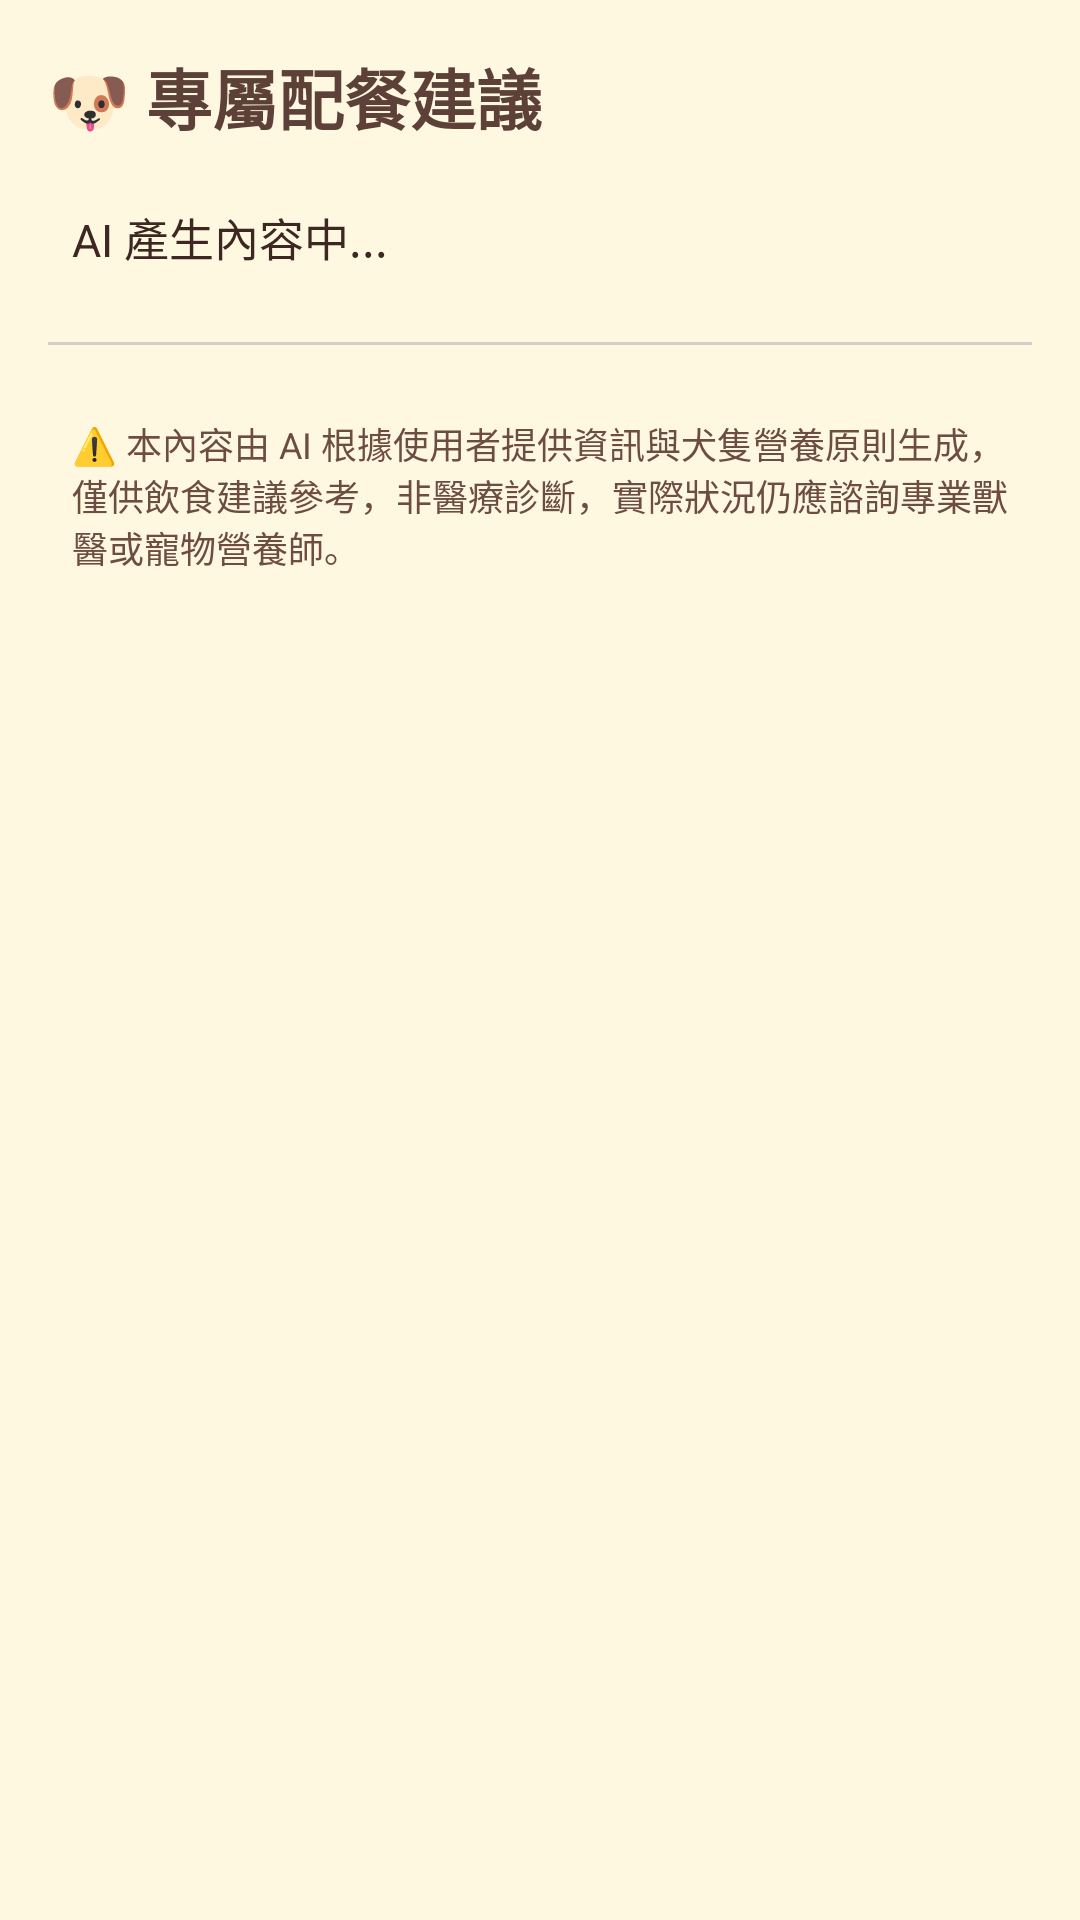

Layout XML and referenced resources for this Android screen:
<!-- AndroidManifest.xml: application theme Theme.PetNutritionistApp -->
<!-- res/layout/fragment_meal_result.xml -->
<?xml version="1.0" encoding="utf-8"?>
<ScrollView xmlns:android="http://schemas.android.com/apk/res/android"
    android:layout_width="match_parent"
    android:layout_height="match_parent"
    android:padding="16dp"
    android:background="#FFF8E1"
    android:fillViewport="true">

    <LinearLayout
        android:layout_width="match_parent"
        android:layout_height="wrap_content"
        android:orientation="vertical">

        
        <TextView
            android:layout_width="wrap_content"
            android:layout_height="wrap_content"
            android:layout_marginBottom="12dp"
            android:text="🐶 專屬配餐建議"
            android:textColor="#5D4037"
            android:textSize="22sp"
            android:textStyle="bold" />

        
        <TextView
            android:id="@+id/tvMealResult"
            android:layout_width="match_parent"
            android:layout_height="wrap_content"
            android:lineSpacingExtra="6dp"
            android:padding="8dp"
            android:text="AI 產生內容中..."
            android:textColor="#3E2723"
            android:textSize="15sp" />

        
        <View
            android:layout_width="match_parent"
            android:layout_height="1dp"
            android:layout_marginVertical="16dp"
            android:background="#D7CCC8" />

        
        <TextView
            android:layout_width="match_parent"
            android:layout_height="wrap_content"
            android:padding="8dp"
            android:text="⚠️ 本內容由 AI 根據使用者提供資訊與犬隻營養原則生成，僅供飲食建議參考，非醫療診斷，實際狀況仍應諮詢專業獸醫或寵物營養師。"
            android:textColor="#6D4C41"
            android:textSize="12sp" />

    </LinearLayout>
</ScrollView>
<!-- resources referenced by this layout -->
<resources>
  <style name="Theme.PetNutritionistApp" parent="Theme.Material3.DayNight.NoActionBar">
          <item name="android:statusBarColor">@android:color/transparent</item>
          <item name="android:windowLightStatusBar">true</item>
  
          
          <item name="colorPrimary">@color/md_theme_light_primary</item>
          <item name="colorOnPrimary">@color/md_theme_light_onPrimary</item>
          <item name="colorSecondary">@color/md_theme_light_secondary</item>
          <item name="colorSurface">@color/md_theme_light_surface</item>
          <item name="colorOnSurface">@color/md_theme_light_onSurface</item>
  
          
          <item name="textInputStyle">@style/Widget.M3.TextInputLayout</item>
      </style>
  <color name="md_theme_light_primary">#6D4C41</color>
  <color name="md_theme_light_onPrimary">#FFFFFF</color>
  <color name="md_theme_light_secondary">#C7B5A8</color>
  <color name="md_theme_light_surface">#FFF3E0</color>
  <color name="md_theme_light_onSurface">#3E2723</color>
  <style name="Widget.M3.TextInputLayout" parent="Widget.Material3.TextInputLayout.FilledBox">
          <item name="boxBackgroundMode">filled</item>
          <item name="boxCornerRadiusTopStart">12dp</item>
          <item name="boxCornerRadiusTopEnd">12dp</item>
          <item name="boxCornerRadiusBottomStart">12dp</item>
          <item name="boxCornerRadiusBottomEnd">12dp</item>
      </style>
</resources>
